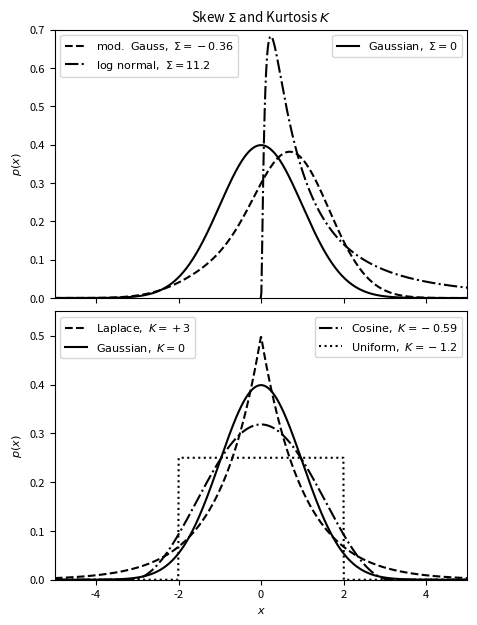

Source code (Python):
"""
Kurtosis and Skew
-----------------

This figure visualizes the kurtosis and skew of several distributions
"""
# [redacted]
# License: BSD
#   The figure produced by this code is published in the textbook
#   "Statistics, Data Mining, and Machine Learning in Astronomy" (2013)
#   For more information, see http://astroML.github.com
import numpy as np
from scipy import stats
from matplotlib import pyplot as plt

# Adjust font sizes for text
import matplotlib
matplotlib.rc('font', size=8)

fig = plt.figure(figsize=(5, 6.25))
fig.subplots_adjust(right=0.95, hspace=0.05, bottom=0.07, top=0.95)

# First show distributions with different skeq
ax = fig.add_subplot(211)
x = np.linspace(-8, 8, 1000)
N = stats.norm(0, 1)

l1, = ax.plot(x, N.pdf(x), '-k',
              label=r'${\rm Gaussian,}\ \Sigma=0$')

l2, = ax.plot(x, 0.5 * N.pdf(x) * (2 + x + 0.5 * (x * x - 1)),
              '--k', label=r'${\rm mod.\ Gauss,}\ \Sigma=-0.36$')
l3, = ax.plot(x[499:], stats.lognorm(1.2).pdf(x[499:]), '-.k',
              label=r'$\rm log\ normal,\ \Sigma=11.2$')

ax.set_xlim(-5, 5)
ax.set_ylim(0, 0.7001)
ax.set_ylabel('$p(x)$')
ax.xaxis.set_major_formatter(plt.NullFormatter())

# trick to show multiple legends
leg1 = ax.legend([l1], [l1.get_label()], loc=1)
leg2 = ax.legend([l2, l3], (l2.get_label(), l3.get_label()), loc=2)
ax.add_artist(leg1)
ax.set_title('Skew $\Sigma$ and Kurtosis $K$')

# next show distributions with different kurtosis
ax = fig.add_subplot(212)
x = np.linspace(-5, 5, 1000)
l1, = ax.plot(x, stats.laplace(0, 1).pdf(x), '--k',
              label=r'${\rm Laplace,}\ K=+3$')
l2, = ax.plot(x, stats.norm(0, 1).pdf(x), '-k',
              label=r'${\rm Gaussian,}\ K=0$')
l3, = ax.plot(x, stats.cosine(0, 1).pdf(x), '-.k',
              label=r'${\rm Cosine,}\ K=-0.59$')
l4, = ax.plot(x, stats.uniform(-2, 4).pdf(x), ':k',
              label=r'${\rm Uniform,}\ K=-1.2$')

ax.set_xlim(-5, 5)
ax.set_ylim(0, 0.55)
ax.set_xlabel('$x$')
ax.set_ylabel('$p(x)$')

# trick to show multiple legends
leg1 = ax.legend((l1, l2), (l1.get_label(), l2.get_label()), loc=2)
leg2 = ax.legend((l3, l4), (l3.get_label(), l4.get_label()), loc=1)
ax.add_artist(leg1)

plt.show()
